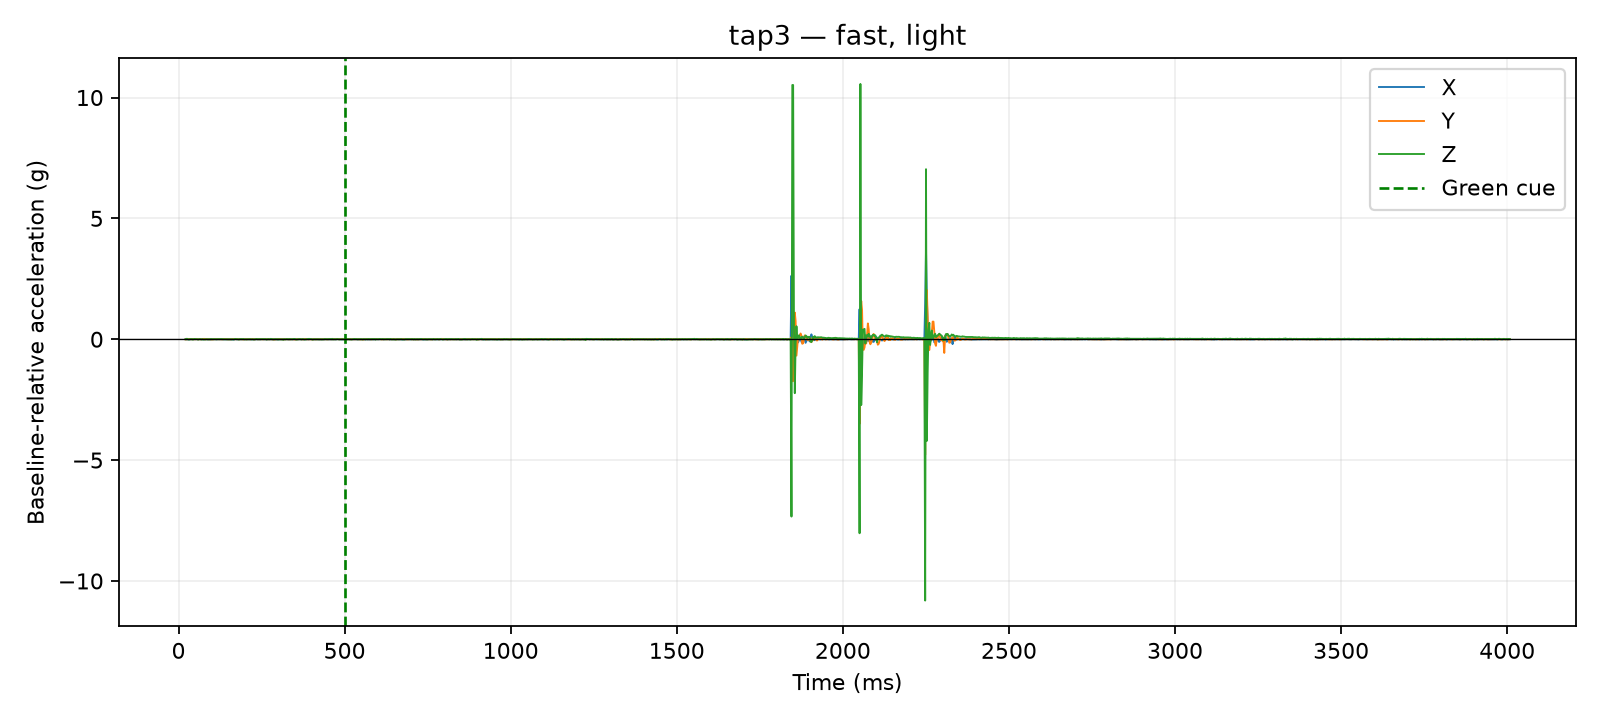

Values plotted in this chart, from the file beside it:
time_us, x_g, y_g, z_g, time_ms, cue_time_us, x_delta_g, y_delta_g, z_delta_g, dynamic_magnitude_g, label, requested_pace, requested_force, session_id, operator_accepted
21215, 0.0195, 0.0195, 0.9087, 21.21, 500000, 0.0039, -0.0039, 0.0, 0.005515, tap3, fast, light, 20260810_140234, True
21680, 0.0195, 0.0195, 0.9087, 21.68, 500000, 0.0039, -0.0039, 0.0, 0.005515, tap3, fast, light, 20260810_140234, True
22080, 0.0195, 0.0195, 0.9087, 22.08, 500000, 0.0039, -0.0039, 0.0, 0.005515, tap3, fast, light, 20260810_140234, True
22479, 0.0156, 0.0234, 0.9087, 22.48, 500000, 0.0, 0.0, 0.0, 0.0, tap3, fast, light, 20260810_140234, True
22882, 0.0156, 0.0234, 0.9087, 22.88, 500000, 0.0, 0.0, 0.0, 0.0, tap3, fast, light, 20260810_140234, True
23281, 0.0156, 0.0234, 0.9087, 23.28, 500000, 0.0, 0.0, 0.0, 0.0, tap3, fast, light, 20260810_140234, True
23695, 0.0156, 0.0234, 0.9087, 23.7, 500000, 0.0, 0.0, 0.0, 0.0, tap3, fast, light, 20260810_140234, True
24094, 0.0156, 0.0234, 0.9087, 24.09, 500000, 0.0, 0.0, 0.0, 0.0, tap3, fast, light, 20260810_140234, True
24493, 0.0156, 0.0234, 0.9087, 24.49, 500000, 0.0, 0.0, 0.0, 0.0, tap3, fast, light, 20260810_140234, True
24895, 0.0195, 0.0273, 0.9282, 24.89, 500000, 0.0039, 0.0039, 0.0195, 0.02026, tap3, fast, light, 20260810_140234, True
25294, 0.0195, 0.0273, 0.9282, 25.29, 500000, 0.0039, 0.0039, 0.0195, 0.02026, tap3, fast, light, 20260810_140234, True
27503, 0.0156, 0.0234, 0.9087, 27.5, 500000, 0.0, 0.0, 0.0, 0.0, tap3, fast, light, 20260810_140234, True
30555, 0.0078, 0.0312, 0.9009, 30.55, 500000, -0.0078, 0.0078, -0.0078, 0.01351, tap3, fast, light, 20260810_140234, True
32519, 0.0078, 0.0312, 0.9009, 32.52, 500000, -0.0078, 0.0078, -0.0078, 0.01351, tap3, fast, light, 20260810_140234, True
35001, 0.0156, 0.0273, 0.9165, 35, 500000, 0.0, 0.0039, 0.0078, 0.008721, tap3, fast, light, 20260810_140234, True
37509, 0.0156, 0.0234, 0.9087, 37.51, 500000, 0.0, 0.0, 0.0, 0.0, tap3, fast, light, 20260810_140234, True
40019, 0.0234, 0.0234, 0.9165, 40.02, 500000, 0.0078, 0.0, 0.0078, 0.01103, tap3, fast, light, 20260810_140234, True
42526, 0.0195, 0.0312, 0.8931, 42.53, 500000, 0.0039, 0.0078, -0.0156, 0.01787, tap3, fast, light, 20260810_140234, True
45019, 0.0117, 0.0234, 0.9087, 45.02, 500000, -0.0039, 0.0, 0.0, 0.0039, tap3, fast, light, 20260810_140234, True
47507, 0.0156, 0.0273, 0.9204, 47.51, 500000, 0.0, 0.0039, 0.0117, 0.01233, tap3, fast, light, 20260810_140234, True
50015, 0.0156, 0.0195, 0.9165, 50.02, 500000, 0.0, -0.0039, 0.0078, 0.008721, tap3, fast, light, 20260810_140234, True
52503, 0.0195, 0.0312, 0.9087, 52.5, 500000, 0.0039, 0.0078, 0.0, 0.008721, tap3, fast, light, 20260810_140234, True
55028, 0.0312, 0.0273, 0.9126, 55.03, 500000, 0.0156, 0.0039, 0.0039, 0.01655, tap3, fast, light, 20260810_140234, True
57509, 0.0117, 0.0234, 0.9009, 57.51, 500000, -0.0039, 0.0, -0.0078, 0.008721, tap3, fast, light, 20260810_140234, True
60019, 0.0156, 0.0195, 0.9009, 60.02, 500000, 0.0, -0.0039, -0.0078, 0.008721, tap3, fast, light, 20260810_140234, True
62510, 0.0156, 0.0234, 0.9126, 62.51, 500000, 0.0, 0.0, 0.0039, 0.0039, tap3, fast, light, 20260810_140234, True
65005, 0.0234, 0.0273, 0.9126, 65, 500000, 0.0078, 0.0039, 0.0039, 0.009553, tap3, fast, light, 20260810_140234, True
67523, 0.0117, 0.0195, 0.9048, 67.52, 500000, -0.0039, -0.0039, -0.0039, 0.006755, tap3, fast, light, 20260810_140234, True
70024, 0.0234, 0.0234, 0.9009, 70.02, 500000, 0.0078, 0.0, -0.0078, 0.01103, tap3, fast, light, 20260810_140234, True
72512, 0.0156, 0.0234, 0.9126, 72.51, 500000, 0.0, 0.0, 0.0039, 0.0039, tap3, fast, light, 20260810_140234, True
75002, 0.0156, 0.0273, 0.897, 75, 500000, 0.0, 0.0039, -0.0117, 0.01233, tap3, fast, light, 20260810_140234, True
77520, 0.0195, 0.039, 0.9009, 77.52, 500000, 0.0039, 0.0156, -0.0078, 0.01787, tap3, fast, light, 20260810_140234, True
80008, 0.0195, 0.0195, 0.9087, 80.01, 500000, 0.0039, -0.0039, 0.0, 0.005515, tap3, fast, light, 20260810_140234, True
82500, 0.0156, 0.0234, 0.9126, 82.5, 500000, 0.0, 0.0, 0.0039, 0.0039, tap3, fast, light, 20260810_140234, True
85026, 0.0195, 0.0273, 0.9087, 85.03, 500000, 0.0039, 0.0039, 0.0, 0.005515, tap3, fast, light, 20260810_140234, True
87504, 0.0078, 0.0312, 0.9048, 87.5, 500000, -0.0078, 0.0078, -0.0039, 0.0117, tap3, fast, light, 20260810_140234, True
90002, 0.0156, 0.0195, 0.9048, 90, 500000, 0.0, -0.0039, -0.0039, 0.005515, tap3, fast, light, 20260810_140234, True
92527, 0.0156, 0.0234, 0.9087, 92.53, 500000, 0.0, 0.0, 0.0, 0.0, tap3, fast, light, 20260810_140234, True
95018, 0.0078, 0.0234, 0.9048, 95.02, 500000, -0.0078, 0.0, -0.0039, 0.008721, tap3, fast, light, 20260810_140234, True
97526, 0.0117, 0.0195, 0.9204, 97.53, 500000, -0.0039, -0.0039, 0.0117, 0.01293, tap3, fast, light, 20260810_140234, True
100023, 0.0195, 0.0156, 0.9087, 100, 500000, 0.0039, -0.0078, 0.0, 0.008721, tap3, fast, light, 20260810_140234, True
102523, 0.0195, 0.0195, 0.9087, 102.5, 500000, 0.0039, -0.0039, 0.0, 0.005515, tap3, fast, light, 20260810_140234, True
105023, 0.0156, 0.0234, 0.9087, 105, 500000, 0.0, 0.0, 0.0, 0.0, tap3, fast, light, 20260810_140234, True
107503, 0.0234, 0.0234, 0.9087, 107.5, 500000, 0.0078, 0.0, 0.0, 0.0078, tap3, fast, light, 20260810_140234, True
110007, 0.0156, 0.0273, 0.9048, 110, 500000, 0.0, 0.0039, -0.0039, 0.005515, tap3, fast, light, 20260810_140234, True
112516, 0.0156, 0.0273, 0.9126, 112.5, 500000, 0.0, 0.0039, 0.0039, 0.005515, tap3, fast, light, 20260810_140234, True
115004, 0.0078, 0.0273, 0.9126, 115, 500000, -0.0078, 0.0039, 0.0039, 0.009553, tap3, fast, light, 20260810_140234, True
117515, 0.0195, 0.0234, 0.9126, 117.5, 500000, 0.0039, 0.0, 0.0039, 0.005515, tap3, fast, light, 20260810_140234, True
120028, 0.0156, 0.0273, 0.9087, 120, 500000, 0.0, 0.0039, 0.0, 0.0039, tap3, fast, light, 20260810_140234, True
122522, 0.0156, 0.0312, 0.9048, 122.5, 500000, 0.0, 0.0078, -0.0039, 0.008721, tap3, fast, light, 20260810_140234, True
125010, 0.0156, 0.0234, 0.9126, 125, 500000, 0.0, 0.0, 0.0039, 0.0039, tap3, fast, light, 20260810_140234, True
127528, 0.0156, 0.0234, 0.9165, 127.5, 500000, 0.0, 0.0, 0.0078, 0.0078, tap3, fast, light, 20260810_140234, True
130012, 0.0195, 0.0195, 0.9126, 130, 500000, 0.0039, -0.0039, 0.0039, 0.006755, tap3, fast, light, 20260810_140234, True
132923, 0.0117, 0.0234, 0.9087, 132.9, 500000, -0.0039, 0.0, 0.0, 0.0039, tap3, fast, light, 20260810_140234, True
135003, 0.0117, 0.0273, 0.9087, 135, 500000, -0.0039, 0.0039, 0.0, 0.005515, tap3, fast, light, 20260810_140234, True
137506, 0.0117, 0.0273, 0.9087, 137.5, 500000, -0.0039, 0.0039, 0.0, 0.005515, tap3, fast, light, 20260810_140234, True
140004, 0.0117, 0.0312, 0.9126, 140, 500000, -0.0039, 0.0078, 0.0039, 0.009553, tap3, fast, light, 20260810_140234, True
142504, 0.0195, 0.0273, 0.9126, 142.5, 500000, 0.0039, 0.0039, 0.0039, 0.006755, tap3, fast, light, 20260810_140234, True
145025, 0.0156, 0.0234, 0.9087, 145, 500000, 0.0, 0.0, 0.0, 0.0, tap3, fast, light, 20260810_140234, True
147503, 0.0195, 0.0234, 0.9048, 147.5, 500000, 0.0039, 0.0, -0.0039, 0.005515, tap3, fast, light, 20260810_140234, True
... 1,540 more rows
